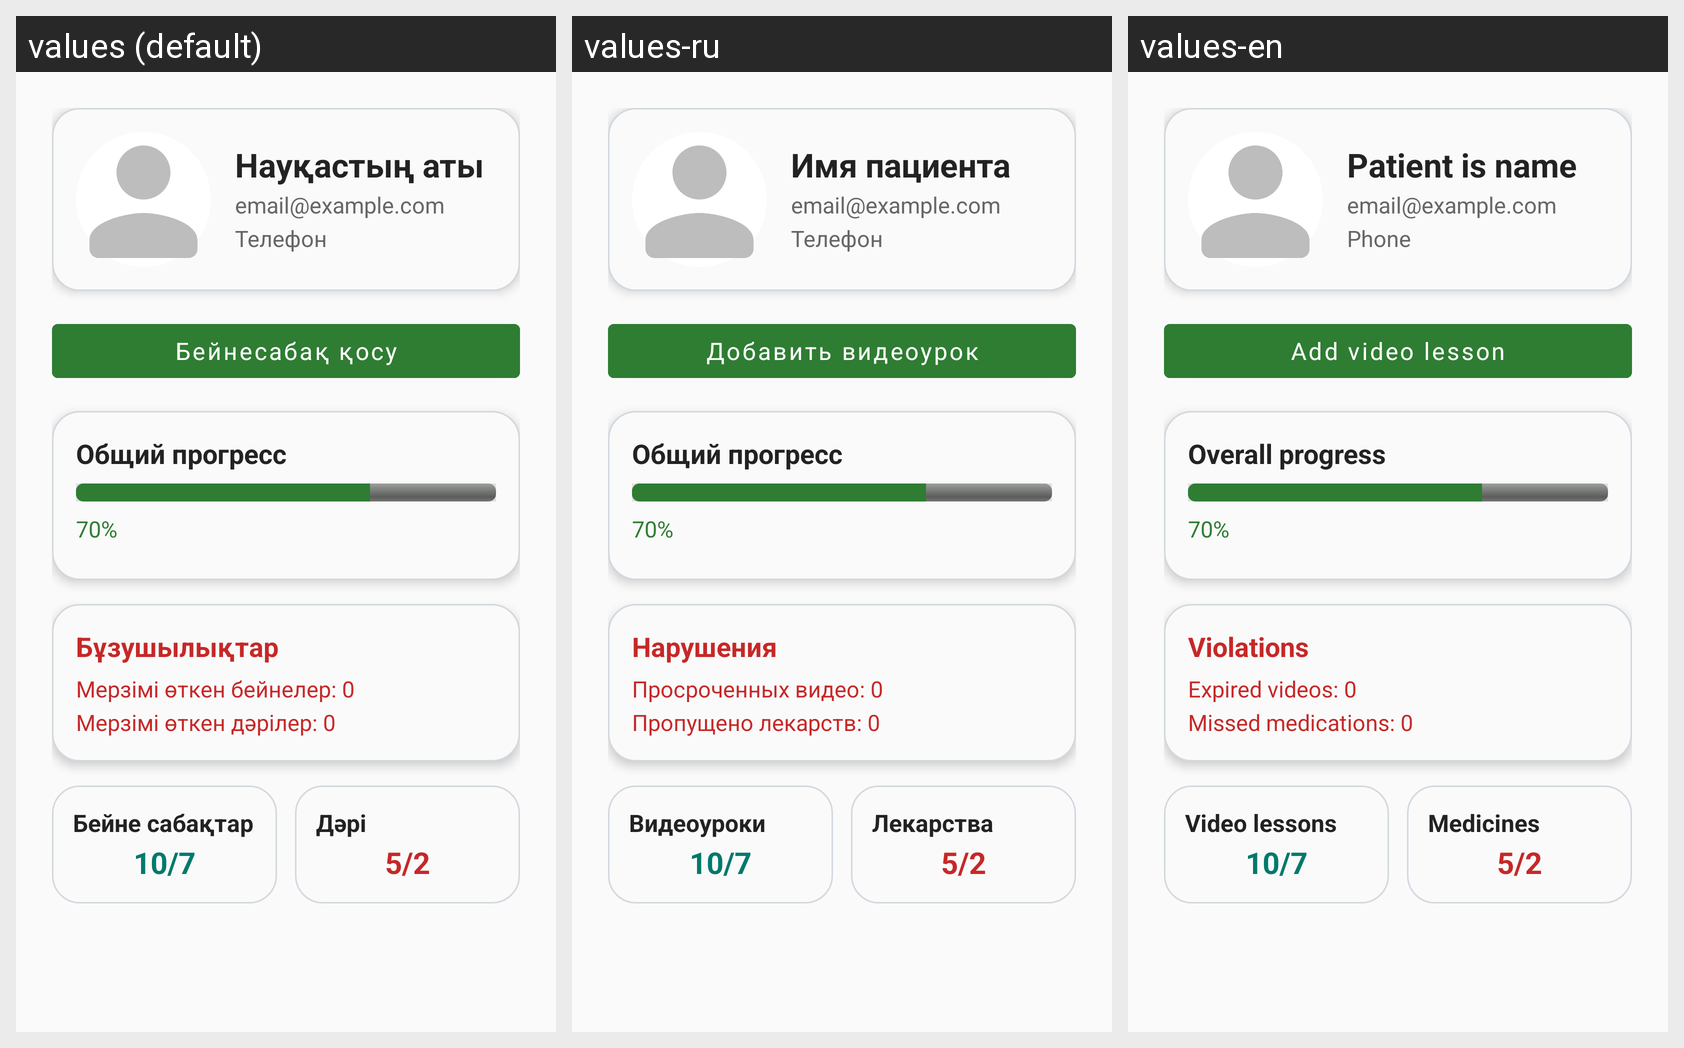

The Android screen above is rendered under several locales of the same app. Produce the string resources it draws, with the default and per-locale values.
Android screen res/layout/activity_doctor_patient_profile.xml rendered under 3 locales, left to right: values (default), values-ru, values-en. Device: Nexus 5 (rendered at 1080×1920; each locale shown at half size, 540×960, under a caption strip naming it); theme Theme.HealthCareApp.
Strings drawn on this screen, with the default value and each locale's value (text and hints the layout hard-codes, and strings that could not be matched under every locale, appear in the picture but are not listed):

patient_name
  values: Науқастың аты
  values-ru: Имя пациента
  values-en: Patient is name

phone
  values: Телефон
  values-ru: Телефон
  values-en: Phone

add_videolesson
  values: Бейнесабақ қосу
  values-ru: Добавить видеоурок
  values-en: Add video lesson

progress_overall
  values: Общий прогресс
  values-ru: Общий прогресс
  values-en: Overall progress

violations
  values: Бұзушылықтар
  values-ru: Нарушения
  values-en: Violations

expired_videos
  values: Мерзімі өткен бейнелер: 0
  values-ru: Просроченных видео: 0
  values-en: Expired videos: 0

missed_medications
  values: Мерзімі өткен дәрілер: 0
  values-ru: Пропущено лекарств: 0
  values-en: Missed medications: 0

videolessons
  values: Бейне сабақтар
  values-ru: Видеоуроки
  values-en: Video lessons

medicines
  values: Дәрі
  values-ru: Лекарства
  values-en: Medicines
